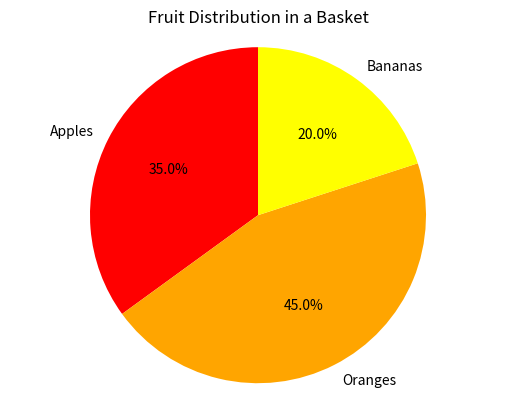

Write Python code to recreate this figure. (Note: this script raises an exception after producing the figure.)
import matplotlib.pyplot as plt

# Data for the pie chart
labels = ['Apples', 'Oranges', 'Bananas']
sizes = [35, 45, 20]
colors = ['red', 'orange', 'yellow']  # Optional: Customize colors

# Create the pie chart
plt.pie(sizes, labels=labels, colors=colors, autopct='%1.1f%%', startangle=90)

# Add a title
plt.title('Fruit Distribution in a Basket')

# Ensure the circle's proportion
plt.axis('equal')

plt.savefig('/app/agents/text2chart/v1/save/matplotbench_easy/code/5.png'); plt.close()